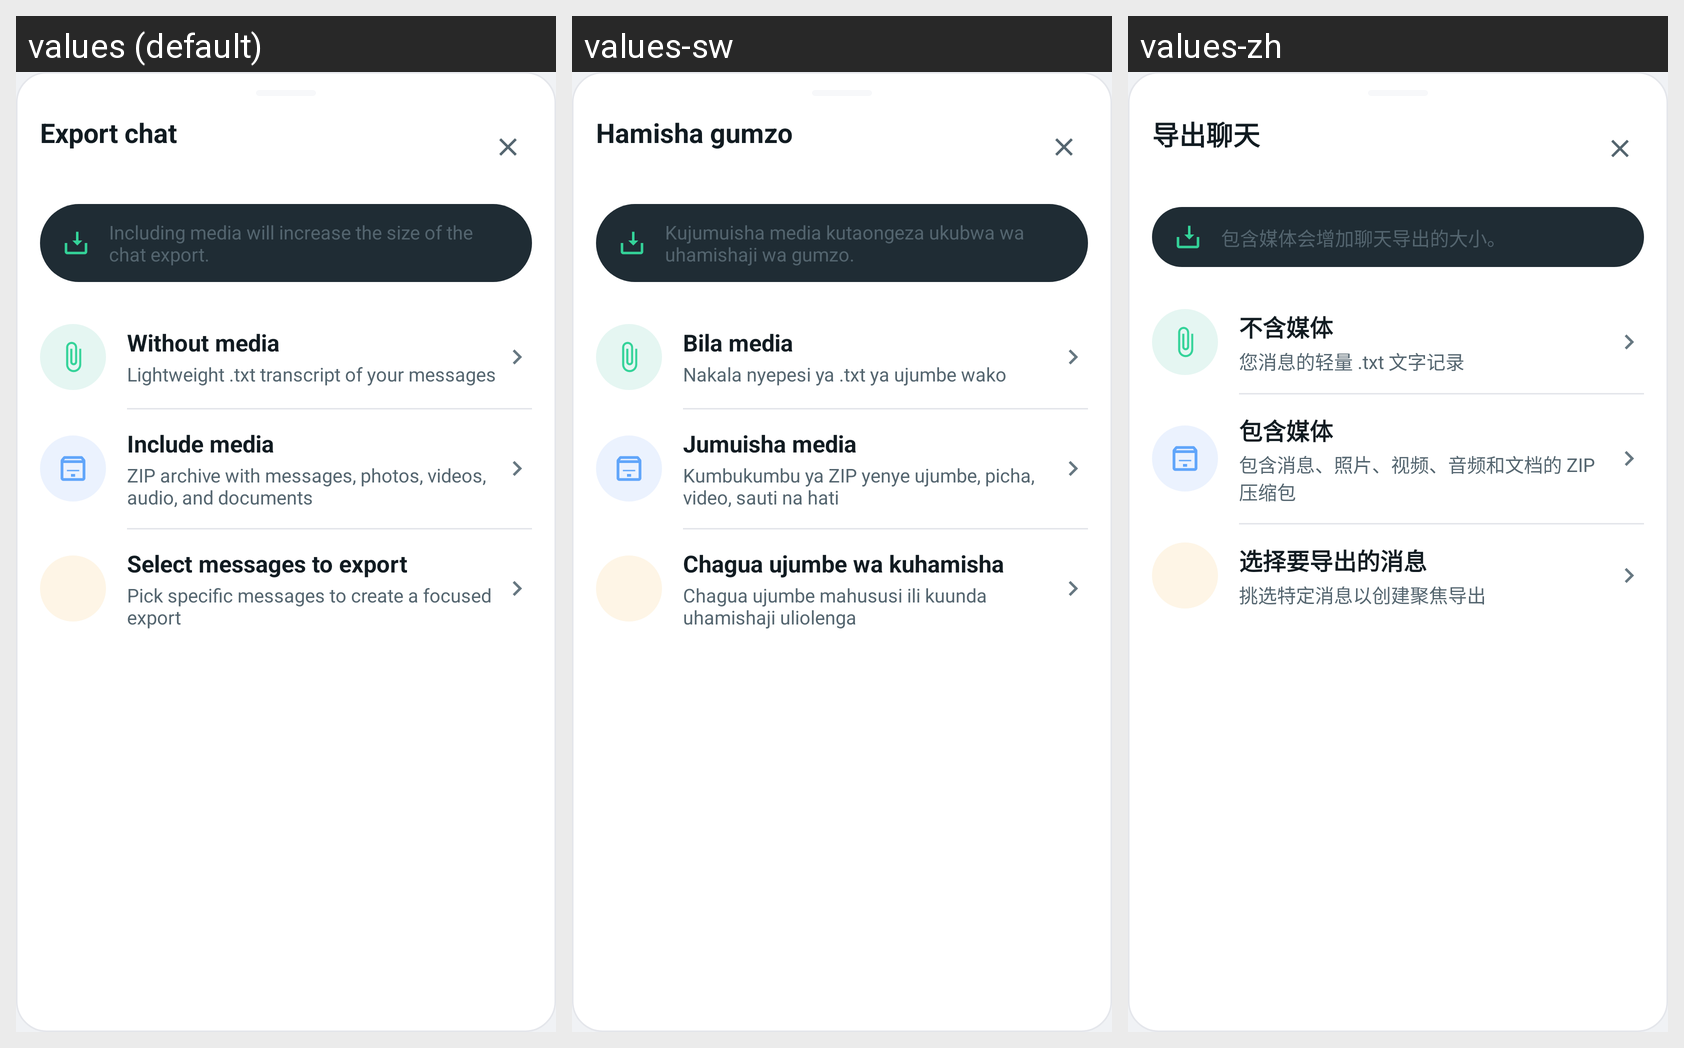

Strings drawn on this Android screen and how each of the app's shown locales translates them:
Android screen res/layout/bottom_sheet_export_chat.xml rendered under 3 locales, left to right: values (default), values-sw, values-zh. Device: Nexus 5 (rendered at 1080×1920; each locale shown at half size, 540×960, under a caption strip naming it); theme Theme.GoChat.
Other locales in the repository, not shown: values-ar, values-de, values-es, values-fr, values-hi, values-it, values-pt, values-ru, values-tr.
Strings drawn on this screen, with the default value and each locale's value (text and hints the layout hard-codes, and strings that could not be matched under every locale, appear in the picture but are not listed):

export_chat_dialog_title
  values: Export chat
  values-sw: Hamisha gumzo
  values-zh: 导出聊天

export_chat_dialog_desc
  values: Including media will increase the size of the chat export.
  values-sw: Kujumuisha media kutaongeza ukubwa wa uhamishaji wa gumzo.
  values-zh: 包含媒体会增加聊天导出的大小。

export_without_media
  values: Without media
  values-sw: Bila media
  values-zh: 不含媒体

export_without_media_desc
  values: Lightweight .txt transcript of your messages
  values-sw: Nakala nyepesi ya .txt ya ujumbe wako
  values-zh: 您消息的轻量 .txt 文字记录

export_include_media
  values: Include media
  values-sw: Jumuisha media
  values-zh: 包含媒体

export_include_media_desc
  values: ZIP archive with messages, photos, videos, audio, and documents
  values-sw: Kumbukumbu ya ZIP yenye ujumbe, picha, video, sauti na hati
  values-zh: 包含消息、照片、视频、音频和文档的 ZIP 压缩包

export_selected_messages
  values: Select messages to export
  values-sw: Chagua ujumbe wa kuhamisha
  values-zh: 选择要导出的消息

export_selected_messages_desc
  values: Pick specific messages to create a focused export
  values-sw: Chagua ujumbe mahususi ili kuunda uhamishaji uliolenga
  values-zh: 挑选特定消息以创建聚焦导出
